Dataset: final (GitHub, troniixx/aml2026-group-18). Classes: bird, boar, dog, dragon, hare, horse, monkey, ram, rat, snake, tiger.

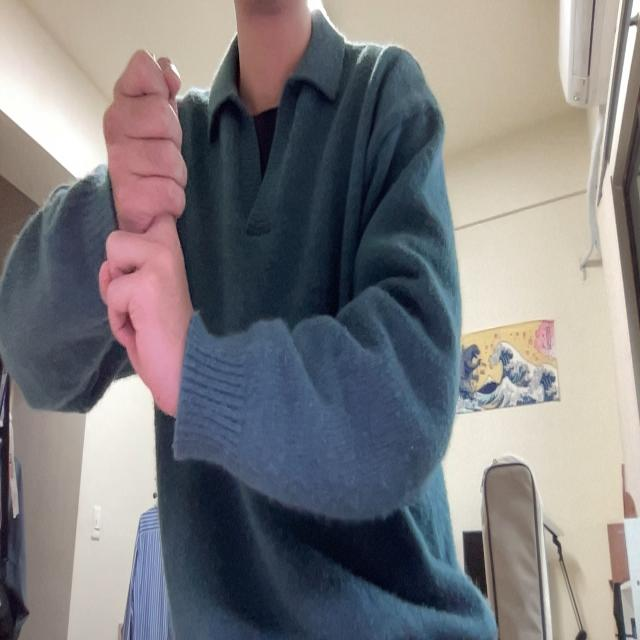
Label: rat

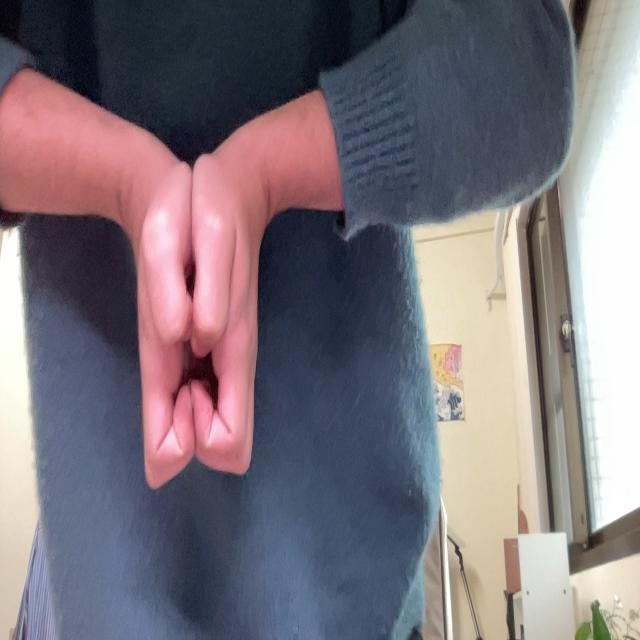
Label: boar

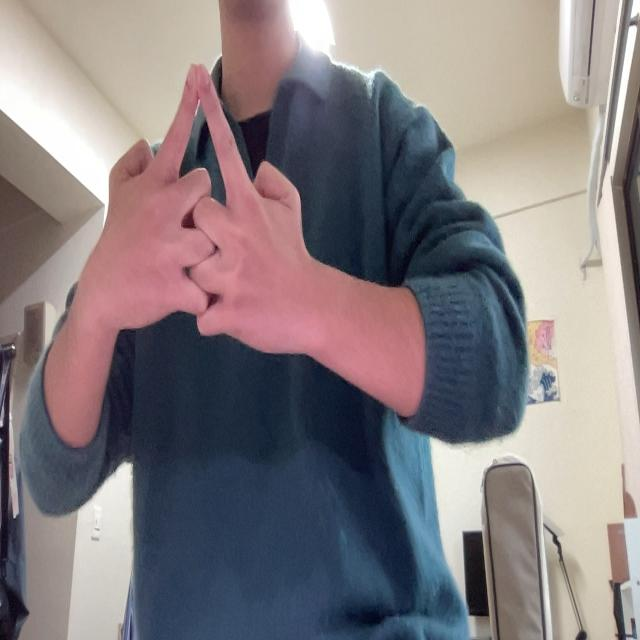
Label: horse

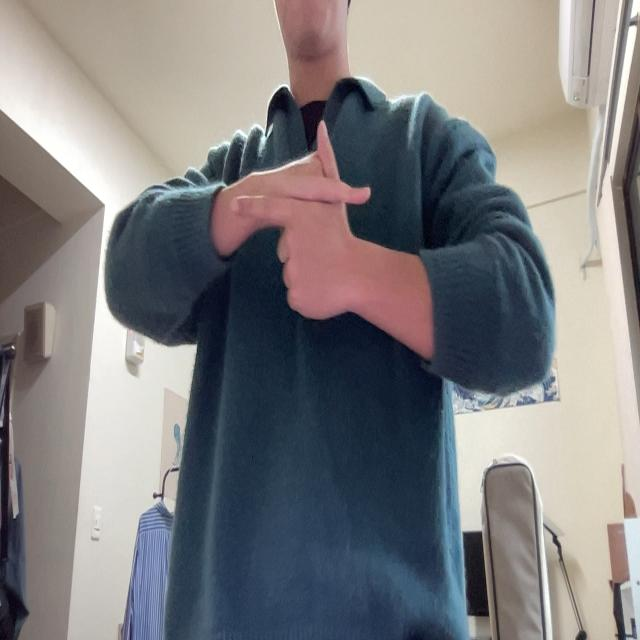
Label: hare

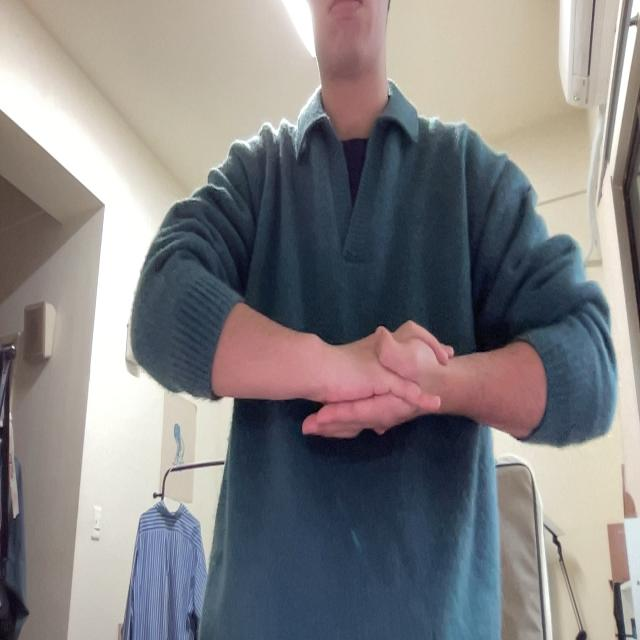
Label: monkey

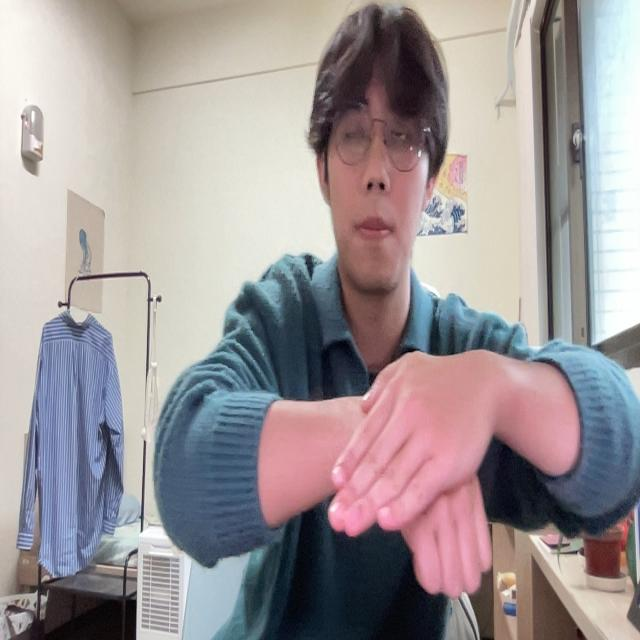
Label: dog
